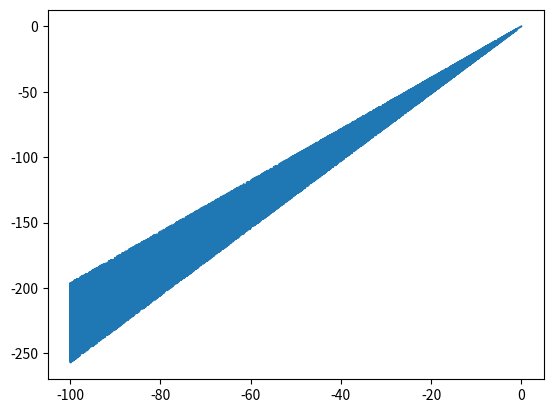

Generate this figure with matplotlib:
import matplotlib.pyplot as plt
import numpy as np

import re



def get_arcctg(func_argument: float) -> float: 
    return np.arccos(1 / (1 + func_argument ** 2))

def get_arcth(func_argument: float) -> float:

    return 0.5 * np.log((1 + func_argument) / (func_argument - 1)) if func_argument > 1 or func_argument < -1 else float('inf')

def get_log(func_argument: float, base: float) -> float: 
    return np.log(func_argument) / np.log(base)

def find_closing_bracket(s: str) -> int:
    open_bracket = 0
    close_bracket = 0
    for i in range(len(s)):
        c = s[i]
        if s[i] == '(':
            open_bracket += 1
        elif s[i] == ')':
            close_bracket += 1
        if close_bracket == open_bracket:
            return i
    raise SyntaxError(') missed near log')

def get_plot_function(function_str: str, allowed_func_dict: dict) -> str:
    replace_elements = re.findall(r'[a-zA-Z|\'^\']+', function_str)
    print(replace_elements)
    curr_pos = 0
    for word in replace_elements:
        curr_pos += function_str[curr_pos:].find(word)
        if word not in allowed_func_dict:
            print('word ', word)
            raise ValueError('Misstake in {} or not allowed'.format(word)) 
        
        elif word == 'log':
            base_index = curr_pos + 3
            log_bracket_index = function_str[base_index:].find('(') + base_index
            if log_bracket_index == -1:
                raise SyntaxError('( missed near log')
            
            close_bracket_index = find_closing_bracket(function_str[log_bracket_index:]) + log_bracket_index
            print('function_str[base_index:log_bracket_index]', function_str[base_index:log_bracket_index])
            base = function_str[base_index:log_bracket_index]
            try:
                base = int(base)
            except SyntaxError:
                    print('Wrong log syntax')
            function_str = function_str[:close_bracket_index] + ')' + function_str[close_bracket_index:]
            function_str = function_str[:curr_pos] + \
                function_str[curr_pos:].replace(word + str(base), allowed_func_dict[word] + '(' + str(base) + ',')
            curr_pos += len(allowed_func_dict[word] + '(' + str(base) + ',')
        
        else:
            function_str = function_str[:curr_pos] + function_str[curr_pos:].replace(word, allowed_func_dict[word], 1)
            curr_pos += len(allowed_func_dict[word])
        
    def f(x):
        return eval(function_str)
       
    return f

def draw_plot(start_point: float, interval: float, step: float, func) -> None:

    x_axe = [start_point + i * step for i in range(int((start_point + interval) // step))]
    print(x_axe)

    y_axe = list(map(func, x_axe))
    fig, ax = plt.subplots()
    ax.plot(x_axe, y_axe)
    plt.show()
    print(type(fig))
    return

allowed_func_dict = {
    'sin': 'np.sin',
    'cos': 'np.cos',
    'tg': 'np.tan',
    'ctg': '1/np.tan', 
    'arcsin': 'np.arcsin',
    'arccos': 'np.arccos',
    'arctg': 'np.arctan',
    'arcctg': 'get_arcctg',
    'sh': 'np.sinh',
    'ch': 'np.cosh',
    'th': 'np.tanh',
    'cth': '1 / np.tanh',
    'arsh': 'np.arcsinh',
    'arch': 'np.arccosh',
    'arth': 'np.arctanh',
    'arcth': 'get_arcth',
    'exp': 'np.exp',
    'ln': 'np.log',
    'lg': 'np.log10',
    'log': 'get_log',
    'abs': 'np.abs', 
    '^': '**',
    'x': 'x',
    'x^': 'x ** ',
}


f = 'cos(cos(cos(cos(x*x*x*x*x*x*x*x*x*x*x*x*x))))*3/x*x*x'
f2 = get_plot_function(f, allowed_func_dict)
print(f2)
x = 1
print(f2, ' = ', f2(x))
draw_plot(-100, 200, 0.01, f2)